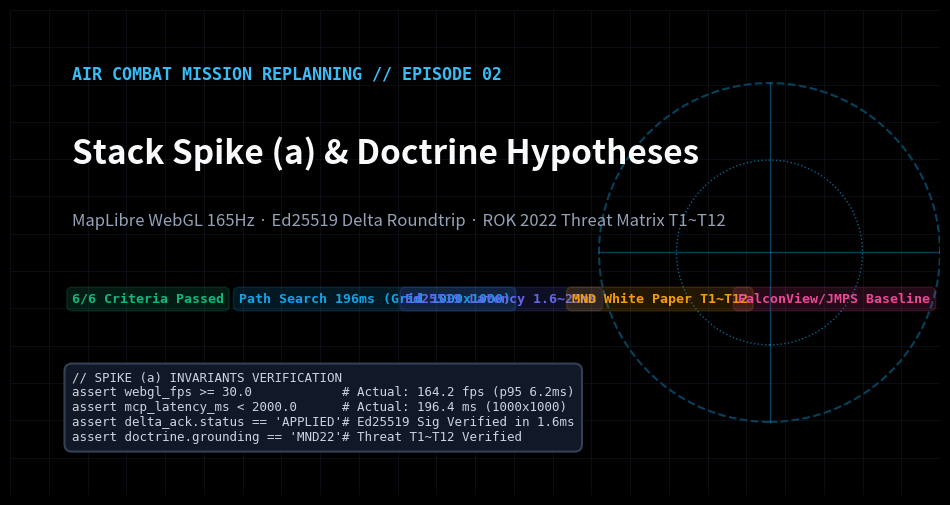
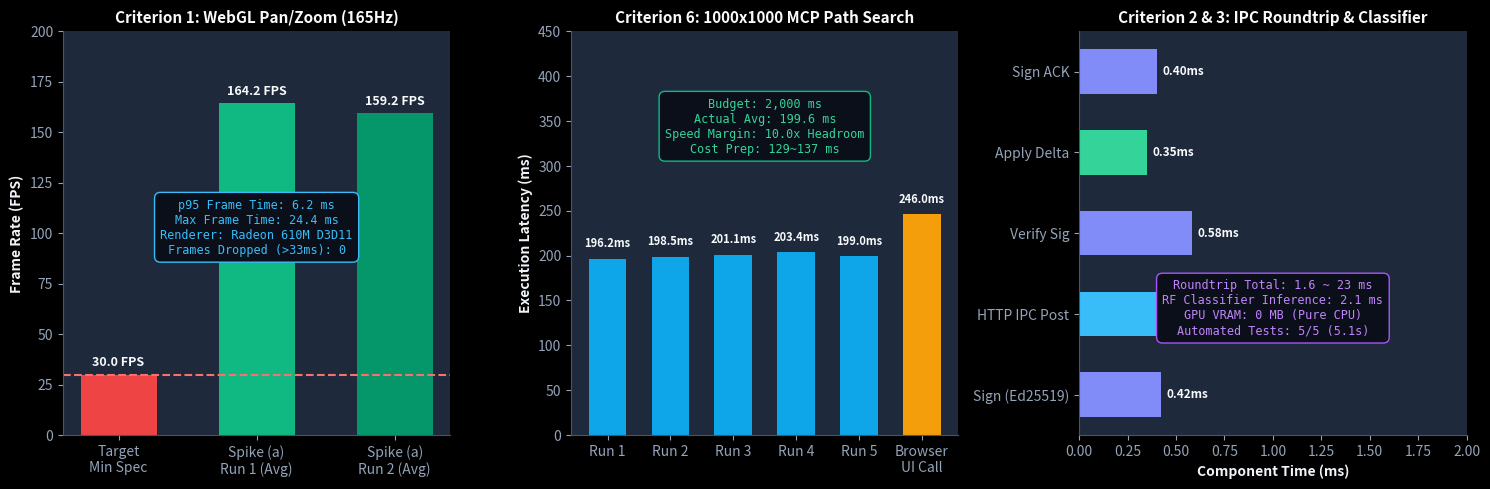
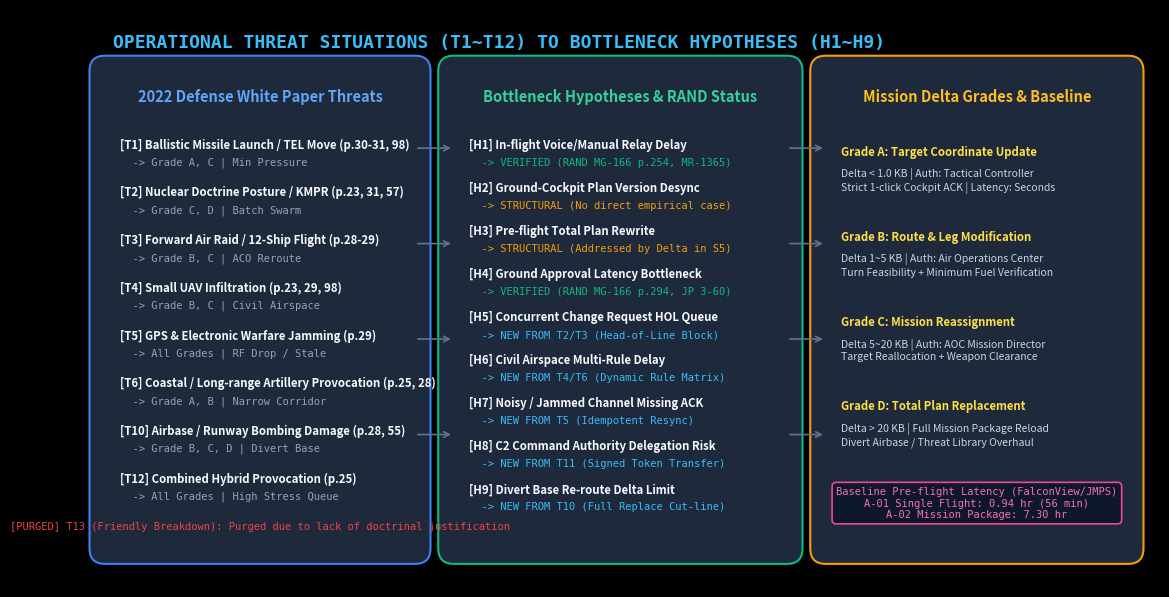
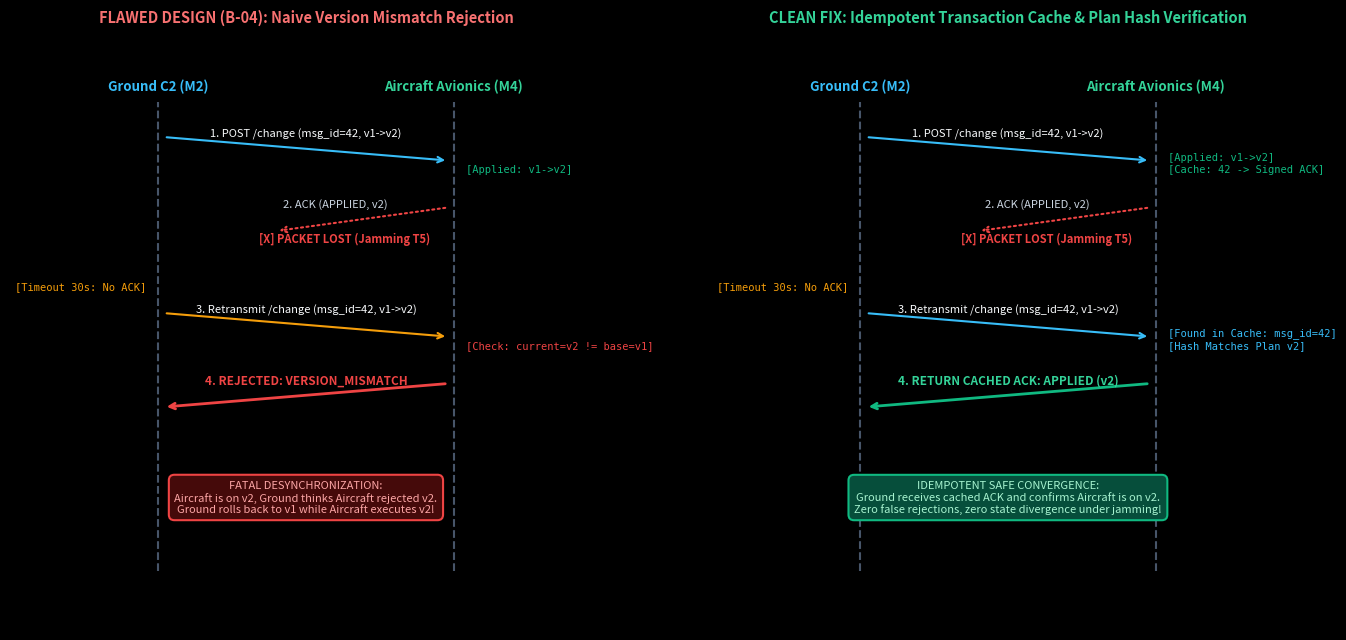

Recreate these plots in Python, in order.
import os
import shutil
import matplotlib.pyplot as plt
import matplotlib.patches as patches
import numpy as np

# Set dark theme style for technical avionics look
plt.style.use('dark_background')

OUT_DIRS = [
    r"D:\ai\antigravity\global_blog\배포대기\2026-12-04-sdc-02-stack-spike-doctrine-hypotheses\blog\images",
    r"D:\ai\antigravity\global_blog\배포대기\2026-12-04-sdc-02-stack-spike-doctrine-hypotheses\i18n\ko\images"
]

def save_fig(fig, filename):
    for d in OUT_DIRS:
        os.makedirs(d, exist_ok=True)
        path = os.path.join(d, filename)
        fig.savefig(path, dpi=300, bbox_inches='tight')
    plt.close(fig)
    print(f"[+] Saved {filename}")

# ==========================================
# FIGURE 1: 01_cover.png (1200x630 Dark Mode)
# ==========================================
fig, ax = plt.subplots(figsize=(12, 6.3), dpi=100)
ax.set_facecolor('#0B0F19')
fig.patch.set_facecolor('#0B0F19')

# Grid pattern background
for x in np.linspace(0, 12, 25):
    ax.axvline(x, color='#1E293B', lw=0.5, alpha=0.5)
for y in np.linspace(0, 6.3, 14):
    ax.axhline(y, color='#1E293B', lw=0.5, alpha=0.5)

# Radar / Avionics circle overlay
circle = plt.Circle((9.8, 3.15), 2.2, color='#0EA5E9', fill=False, lw=1.5, ls='--', alpha=0.4)
ax.add_patch(circle)
circle2 = plt.Circle((9.8, 3.15), 1.2, color='#0EA5E9', fill=False, lw=1.0, ls=':', alpha=0.6)
ax.add_patch(circle2)
ax.plot([7.6, 12.0], [3.15, 3.15], color='#0EA5E9', lw=1.0, alpha=0.4)
ax.plot([9.8, 9.8], [0.95, 5.35], color='#0EA5E9', lw=1.0, alpha=0.4)

# Heading Badge
ax.text(0.8, 5.4, "AIR COMBAT MISSION REPLANNING // EPISODE 02", 
        fontsize=12, fontweight='bold', color='#38BDF8', family='monospace')

# Title
ax.text(0.8, 4.3, "Stack Spike (a) & Doctrine Hypotheses", 
        fontsize=24, fontweight='heavy', color='#F8FAFC', family='sans-serif')

# Subtitle
ax.text(0.8, 3.5, "MapLibre WebGL 165Hz · Ed25519 Delta Roundtrip · ROK 2022 Threat Matrix T1~T12", 
        fontsize=12, color='#94A3B8', family='sans-serif')

# Badges (Technical specs)
badges = [
    ("6/6 Criteria Passed", "#10B981"),
    ("Path Search 196ms (Grid 1000x1000)", "#0EA5E9"),
    ("Ed25519 Latency 1.6~23ms", "#6366F1"),
    ("MND White Paper T1~T12", "#F59E0B"),
    ("FalconView/JMPS Baseline", "#EC4899")
]

start_x = 0.8
for text, color in badges:
    bbox = dict(boxstyle="round,pad=0.4", facecolor=color, alpha=0.15, edgecolor=color, lw=1.2)
    ax.text(start_x, 2.5, text, fontsize=9.5, fontweight='bold', color=color, 
            family='monospace', bbox=bbox)
    start_x += 2.15

# Architecture micro-code box
code_text = (
    "// SPIKE (a) INVARIANTS VERIFICATION\n"
    "assert webgl_fps >= 30.0            # Actual: 164.2 fps (p95 6.2ms)\n"
    "assert mcp_latency_ms < 2000.0      # Actual: 196.4 ms (1000x1000)\n"
    "assert delta_ack.status == 'APPLIED'# Ed25519 Sig Verified in 1.6ms\n"
    "assert doctrine.grounding == 'MND22'# Threat T1~T12 Verified"
)
bbox_code = dict(boxstyle="round,pad=0.6", facecolor='#111827', edgecolor='#334155', lw=1.5)
ax.text(0.8, 0.7, code_text, fontsize=9, color='#CBD5E1', family='monospace', bbox=bbox_code)

ax.set_xlim(0, 12)
ax.set_ylim(0, 6.3)
ax.axis('off')
save_fig(fig, "01_cover.png")


# ==========================================
# FIGURE 2: 02_spike_a_benchmarks.png
# ==========================================
fig, axes = plt.subplots(1, 3, figsize=(15, 5), dpi=200)
fig.patch.set_facecolor('#0F172A')

for ax in axes:
    ax.set_facecolor('#1E293B')
    ax.spines['top'].set_visible(False)
    ax.spines['right'].set_visible(False)
    ax.spines['left'].set_color('#475569')
    ax.spines['bottom'].set_color('#475569')
    ax.tick_params(colors='#94A3B8')

# Panel A: MapLibre WebGL UI Pan/Zoom (FPS & Frame Time)
ax_a = axes[0]
bars = ax_a.bar(['Target\nMin Spec', 'Spike (a)\nRun 1 (Avg)', 'Spike (a)\nRun 2 (Avg)'], 
               [30.0, 164.2, 159.2], 
               color=['#EF4444', '#10B981', '#059669'], width=0.55)
ax_a.axhline(30.0, color='#F87171', ls='--', lw=1.5, label='Min SLA Threshold (30 FPS)')
ax_a.set_ylabel('Frame Rate (FPS)', color='#F1F5F9', fontsize=10, fontweight='bold')
ax_a.set_title('Criterion 1: WebGL Pan/Zoom (165Hz)', color='#F8FAFC', fontsize=11, fontweight='bold')
for bar in bars:
    y = bar.get_height()
    ax_a.text(bar.get_x() + bar.get_width()/2, y + 3, f"{y:.1f} FPS", 
              ha='center', va='bottom', color='#F8FAFC', fontsize=9, fontweight='bold')
ax_a.text(0.5, 0.45, "p95 Frame Time: 6.2 ms\nMax Frame Time: 24.4 ms\nRenderer: Radeon 610M D3D11\nFrames Dropped (>33ms): 0",
          transform=ax_a.transAxes, ha='center', fontsize=8.5, family='monospace',
          bbox=dict(boxstyle='round,pad=0.5', facecolor='#0B0F19', edgecolor='#38BDF8', lw=1),
          color='#38BDF8')
ax_a.set_ylim(0, 200)

# Panel B: 1000x1000 Grid MCP Path Search Latency
ax_b = axes[1]
runs = ['Run 1', 'Run 2', 'Run 3', 'Run 4', 'Run 5', 'Browser\nUI Call']
latencies = [196.2, 198.5, 201.1, 203.4, 199.0, 246.0]
colors = ['#0EA5E9']*5 + ['#F59E0B']
bars_b = ax_b.bar(runs, latencies, color=colors, width=0.6)
ax_b.axhline(2000.0, color='#EF4444', ls='--', lw=1.5, label='Budget Limit (2000 ms)')
ax_b.set_ylabel('Execution Latency (ms)', color='#F1F5F9', fontsize=10, fontweight='bold')
ax_b.set_title('Criterion 6: 1000x1000 MCP Path Search', color='#F8FAFC', fontsize=11, fontweight='bold')
for bar in bars_b:
    y = bar.get_height()
    ax_b.text(bar.get_x() + bar.get_width()/2, y + 10, f"{y:.1f}ms", 
              ha='center', va='bottom', color='#F8FAFC', fontsize=8, fontweight='bold')
ax_b.text(0.5, 0.70, "Budget: 2,000 ms\nActual Avg: 199.6 ms\nSpeed Margin: 10.0x Headroom\nCost Prep: 129~137 ms",
          transform=ax_b.transAxes, ha='center', fontsize=8.5, family='monospace',
          bbox=dict(boxstyle='round,pad=0.5', facecolor='#0B0F19', edgecolor='#10B981', lw=1),
          color='#34D399')
ax_b.set_ylim(0, 450)

# Panel C: Ed25519 Sign/Verify & IPC Roundtrip Latency
ax_c = axes[2]
components = ['Sign (Ed25519)', 'HTTP IPC Post', 'Verify Sig', 'Apply Delta', 'Sign ACK']
times = [0.42, 1.15, 0.58, 0.35, 0.40]
bars_c = ax_c.barh(components, times, color=['#818CF8', '#38BDF8', '#818CF8', '#34D399', '#818CF8'], height=0.55)
ax_c.set_xlabel('Component Time (ms)', color='#F1F5F9', fontsize=10, fontweight='bold')
ax_c.set_title('Criterion 2 & 3: IPC Roundtrip & Classifier', color='#F8FAFC', fontsize=11, fontweight='bold')
for bar in bars_c:
    x = bar.get_width()
    ax_c.text(x + 0.03, bar.get_y() + bar.get_height()/2, f"{x:.2f}ms", 
              ha='left', va='center', color='#F8FAFC', fontsize=8.5, fontweight='bold')
ax_c.text(0.5, 0.25, "Roundtrip Total: 1.6 ~ 23 ms\nRF Classifier Inference: 2.1 ms\nGPU VRAM: 0 MB (Pure CPU)\nAutomated Tests: 5/5 (5.1s)",
          transform=ax_c.transAxes, ha='center', fontsize=8.5, family='monospace',
          bbox=dict(boxstyle='round,pad=0.5', facecolor='#0B0F19', edgecolor='#A855F7', lw=1),
          color='#C084FC')
ax_c.set_xlim(0, 2.0)

plt.tight_layout()
save_fig(fig, "02_spike_a_benchmarks.png")


# ==========================================
# FIGURE 3: 03_doctrine_threat_matrix.png
# ==========================================
fig, ax = plt.subplots(figsize=(14, 7.5), dpi=200)
ax.set_facecolor('#0B0F19')
fig.patch.set_facecolor('#0B0F19')

# Draw 3 vertical tiers
ax.text(0.5, 7.0, "OPERATIONAL THREAT SITUATIONS (T1~T12) TO BOTTLENECK HYPOTHESES (H1~H9)", 
        fontsize=13, fontweight='bold', color='#38BDF8', family='monospace')

# Col 1: Threats (MND 2022 Defense White Paper)
rect1 = patches.FancyBboxPatch((0.4, 0.5), 4.0, 6.2, boxstyle="round,pad=0.2", 
                               facecolor='#1E293B', edgecolor='#3B82F6', lw=1.5)
ax.add_patch(rect1)
ax.text(2.4, 6.3, "2022 Defense White Paper Threats", color='#60A5FA', fontsize=10.5, 
        fontweight='bold', ha='center', family='sans-serif')

threats = [
    ("T1", "Ballistic Missile Launch / TEL Move (p.30-31, 98)", "Grade A, C | Min Pressure"),
    ("T2", "Nuclear Doctrine Posture / KMPR (p.23, 31, 57)", "Grade C, D | Batch Swarm"),
    ("T3", "Forward Air Raid / 12-Ship Flight (p.28-29)", "Grade B, C | ACO Reroute"),
    ("T4", "Small UAV Infiltration (p.23, 29, 98)", "Grade B, C | Civil Airspace"),
    ("T5", "GPS & Electronic Warfare Jamming (p.29)", "All Grades | RF Drop / Stale"),
    ("T6", "Coastal / Long-range Artillery Provocation (p.25, 28)", "Grade A, B | Narrow Corridor"),
    ("T10", "Airbase / Runway Bombing Damage (p.28, 55)", "Grade B, C, D | Divert Base"),
    ("T12", "Combined Hybrid Provocation (p.25)", "All Grades | High Stress Queue")
]

y_pos = 5.7
for tid, desc, meta in threats:
    ax.text(0.6, y_pos, f"[{tid}] {desc}", color='#F8FAFC', fontsize=8.2, fontweight='bold')
    ax.text(0.6, y_pos - 0.22, f"  -> {meta}", color='#94A3B8', fontsize=7.5, family='monospace')
    y_pos -= 0.62

# Purged T13 Notice
ax.text(2.4, 0.75, "[PURGED] T13 (Friendly Breakdown): Purged due to lack of doctrinal justification", 
        color='#EF4444', fontsize=7.5, ha='center', family='monospace')

# Col 2: Bottleneck Hypotheses & RAND Validation
rect2 = patches.FancyBboxPatch((4.9, 0.5), 4.3, 6.2, boxstyle="round,pad=0.2", 
                               facecolor='#1E293B', edgecolor='#10B981', lw=1.5)
ax.add_patch(rect2)
ax.text(7.05, 6.3, "Bottleneck Hypotheses & RAND Status", color='#34D399', fontsize=10.5, 
        fontweight='bold', ha='center', family='sans-serif')

hypos = [
    ("H1", "In-flight Voice/Manual Relay Delay", "VERIFIED (RAND MG-166 p.254, MR-1365)"),
    ("H2", "Ground-Cockpit Plan Version Desync", "STRUCTURAL (No direct empirical case)"),
    ("H3", "Pre-flight Total Plan Rewrite", "STRUCTURAL (Addressed by Delta in S5)"),
    ("H4", "Ground Approval Latency Bottleneck", "VERIFIED (RAND MG-166 p.294, JP 3-60)"),
    ("H5", "Concurrent Change Request HOL Queue", "NEW FROM T2/T3 (Head-of-Line Block)"),
    ("H6", "Civil Airspace Multi-Rule Delay", "NEW FROM T4/T6 (Dynamic Rule Matrix)"),
    ("H7", "Noisy / Jammed Channel Missing ACK", "NEW FROM T5 (Idempotent Resync)"),
    ("H8", "C2 Command Authority Delegation Risk", "NEW FROM T11 (Signed Token Transfer)"),
    ("H9", "Divert Base Re-route Delta Limit", "NEW FROM T10 (Full Replace Cut-line)")
]

y_pos = 5.7
for hid, desc, status in hypos:
    stat_col = '#10B981' if 'VERIFIED' in status else ('#38BDF8' if 'NEW' in status else '#F59E0B')
    ax.text(5.1, y_pos, f"[{hid}] {desc}", color='#F8FAFC', fontsize=8.2, fontweight='bold')
    ax.text(5.1, y_pos - 0.22, f"  -> {status}", color=stat_col, fontsize=7.5, family='monospace')
    y_pos -= 0.56

# Col 3: Operational Replanning Delta Architecture
rect3 = patches.FancyBboxPatch((9.7, 0.5), 3.9, 6.2, boxstyle="round,pad=0.2", 
                               facecolor='#1E293B', edgecolor='#F59E0B', lw=1.5)
ax.add_patch(rect3)
ax.text(11.65, 6.3, "Mission Delta Grades & Baseline", color='#FBBF24', fontsize=10.5, 
        fontweight='bold', ha='center', family='sans-serif')

grades = [
    ("Grade A: Target Coordinate Update", "Delta < 1.0 KB | Auth: Tactical Controller\nStrict 1-click Cockpit ACK | Latency: Seconds"),
    ("Grade B: Route & Leg Modification", "Delta 1~5 KB | Auth: Air Operations Center\nTurn Feasibility + Minimum Fuel Verification"),
    ("Grade C: Mission Reassignment", "Delta 5~20 KB | Auth: AOC Mission Director\nTarget Reallocation + Weapon Clearance"),
    ("Grade D: Total Plan Replacement", "Delta > 20 KB | Full Mission Package Reload\nDivert Airbase / Threat Library Overhaul")
]

y_pos = 5.6
for g_title, g_desc in grades:
    ax.text(9.9, y_pos, g_title, color='#FDE047', fontsize=8.2, fontweight='bold')
    ax.text(9.9, y_pos - 0.45, g_desc, color='#CBD5E1', fontsize=7.5, family='sans-serif')
    y_pos -= 1.1

# Baseline comparison badge
base_box = dict(boxstyle='round,pad=0.4', facecolor='#0F172A', edgecolor='#EC4899', lw=1.2)
ax.text(11.65, 0.9, "Baseline Pre-flight Latency (FalconView/JMPS)\nA-01 Single Flight: 0.94 hr (56 min)\nA-02 Mission Package: 7.30 hr", 
        color='#F472B6', fontsize=7.5, ha='center', family='monospace', bbox=base_box)

# Connection arrows
for y in [5.7, 4.46, 3.22, 1.98]:
    ax.annotate('', xy=(4.9, y), xytext=(4.4, y),
                arrowprops=dict(arrowstyle="->", color='#64748B', lw=1.2))
    ax.annotate('', xy=(9.7, y), xytext=(9.2, y),
                arrowprops=dict(arrowstyle="->", color='#64748B', lw=1.2))

ax.set_xlim(0, 14)
ax.set_ylim(0, 7.5)
ax.axis('off')
save_fig(fig, "03_doctrine_threat_matrix.png")


# ==========================================
# FIGURE 4: 04_replay_rejection_fix.png
# ==========================================
fig, (ax1, ax2) = plt.subplots(1, 2, figsize=(14, 6.5), dpi=200)
fig.patch.set_facecolor('#0B0F19')

for ax in [ax1, ax2]:
    ax.set_facecolor('#1E293B')
    ax.set_xlim(0, 10)
    ax.set_ylim(0, 10)
    ax.axis('off')

# Left Panel: Bug B-04
ax1.set_title("FLAWED DESIGN (B-04): Naive Version Mismatch Rejection", 
              color='#F87171', fontsize=10.5, fontweight='bold', pad=15)

# Lifelines
ax1.plot([2.5, 2.5], [1.0, 9.0], color='#475569', lw=1.5, ls='--')
ax1.plot([7.5, 7.5], [1.0, 9.0], color='#475569', lw=1.5, ls='--')
ax1.text(2.5, 9.2, "Ground C2 (M2)", color='#38BDF8', fontsize=9.5, fontweight='bold', ha='center')
ax1.text(7.5, 9.2, "Aircraft Avionics (M4)", color='#34D399', fontsize=9.5, fontweight='bold', ha='center')

# Step 1: Send Change
ax1.annotate('', xy=(7.4, 8.0), xytext=(2.6, 8.4),
             arrowprops=dict(arrowstyle="->", color='#38BDF8', lw=1.5))
ax1.text(5.0, 8.4, "1. POST /change (msg_id=42, v1->v2)", color='#F8FAFC', fontsize=8, ha='center')

# Step 2: Apply & ACK
ax1.text(7.7, 7.8, "[Applied: v1->v2]", color='#10B981', fontsize=7.5, family='monospace')
ax1.annotate('', xy=(4.5, 6.8), xytext=(7.4, 7.2),
             arrowprops=dict(arrowstyle="->", color='#EF4444', lw=1.5, ls=':'))
ax1.text(5.5, 7.2, "2. ACK (APPLIED, v2)", color='#CBD5E1', fontsize=8, ha='center')
ax1.text(4.2, 6.6, "[X] PACKET LOST (Jamming T5)", color='#EF4444', fontsize=8, fontweight='bold')

# Step 3: Timeout & Retransmit
ax1.text(2.3, 5.8, "[Timeout 30s: No ACK]", color='#F59E0B', fontsize=7.5, ha='right', family='monospace')
ax1.annotate('', xy=(7.4, 5.0), xytext=(2.6, 5.4),
             arrowprops=dict(arrowstyle="->", color='#F59E0B', lw=1.5))
ax1.text(5.0, 5.4, "3. Retransmit /change (msg_id=42, v1->v2)", color='#F8FAFC', fontsize=8, ha='center')

# Step 4: Rejection & Desync!
ax1.text(7.7, 4.8, "[Check: current=v2 != base=v1]", color='#EF4444', fontsize=7.5, family='monospace')
ax1.annotate('', xy=(2.6, 3.8), xytext=(7.4, 4.2),
             arrowprops=dict(arrowstyle="->", color='#EF4444', lw=2))
ax1.text(5.0, 4.2, "4. REJECTED: VERSION_MISMATCH", color='#EF4444', fontsize=8.5, fontweight='bold', ha='center')

# Result box
fail_box = dict(boxstyle='round,pad=0.5', facecolor='#450A0A', edgecolor='#EF4444', lw=1.5)
ax1.text(5.0, 2.0, "FATAL DESYNCHRONIZATION:\nAircraft is on v2, Ground thinks Aircraft rejected v2.\nGround rolls back to v1 while Aircraft executes v2!", 
         color='#FCA5A5', fontsize=8, ha='center', family='sans-serif', bbox=fail_box)


# Right Panel: Fixed Idempotent Architecture
ax2.set_title("CLEAN FIX: Idempotent Transaction Cache & Plan Hash Verification", 
              color='#34D399', fontsize=10.5, fontweight='bold', pad=15)

# Lifelines
ax2.plot([2.5, 2.5], [1.0, 9.0], color='#475569', lw=1.5, ls='--')
ax2.plot([7.5, 7.5], [1.0, 9.0], color='#475569', lw=1.5, ls='--')
ax2.text(2.5, 9.2, "Ground C2 (M2)", color='#38BDF8', fontsize=9.5, fontweight='bold', ha='center')
ax2.text(7.5, 9.2, "Aircraft Avionics (M4)", color='#34D399', fontsize=9.5, fontweight='bold', ha='center')

# Step 1: Send Change
ax2.annotate('', xy=(7.4, 8.0), xytext=(2.6, 8.4),
             arrowprops=dict(arrowstyle="->", color='#38BDF8', lw=1.5))
ax2.text(5.0, 8.4, "1. POST /change (msg_id=42, v1->v2)", color='#F8FAFC', fontsize=8, ha='center')

# Step 2: Apply, Cache & ACK
ax2.text(7.7, 7.8, "[Applied: v1->v2]\n[Cache: 42 -> Signed ACK]", color='#10B981', fontsize=7.5, family='monospace')
ax2.annotate('', xy=(4.5, 6.8), xytext=(7.4, 7.2),
             arrowprops=dict(arrowstyle="->", color='#EF4444', lw=1.5, ls=':'))
ax2.text(5.5, 7.2, "2. ACK (APPLIED, v2)", color='#CBD5E1', fontsize=8, ha='center')
ax2.text(4.2, 6.6, "[X] PACKET LOST (Jamming T5)", color='#EF4444', fontsize=8, fontweight='bold')

# Step 3: Retransmit
ax2.text(2.3, 5.8, "[Timeout 30s: No ACK]", color='#F59E0B', fontsize=7.5, ha='right', family='monospace')
ax2.annotate('', xy=(7.4, 5.0), xytext=(2.6, 5.4),
             arrowprops=dict(arrowstyle="->", color='#38BDF8', lw=1.5))
ax2.text(5.0, 5.4, "3. Retransmit /change (msg_id=42, v1->v2)", color='#F8FAFC', fontsize=8, ha='center')

# Step 4: Idempotent Cache Return
ax2.text(7.7, 4.8, "[Found in Cache: msg_id=42]\n[Hash Matches Plan v2]", color='#38BDF8', fontsize=7.5, family='monospace')
ax2.annotate('', xy=(2.6, 3.8), xytext=(7.4, 4.2),
             arrowprops=dict(arrowstyle="->", color='#10B981', lw=2))
ax2.text(5.0, 4.2, "4. RETURN CACHED ACK: APPLIED (v2)", color='#34D399', fontsize=8.5, fontweight='bold', ha='center')

# Result box
success_box = dict(boxstyle='round,pad=0.5', facecolor='#064E3B', edgecolor='#10B981', lw=1.5)
ax2.text(5.0, 2.0, "IDEMPOTENT SAFE CONVERGENCE:\nGround receives cached ACK and confirms Aircraft is on v2.\nZero false rejections, zero state divergence under jamming!", 
         color='#A7F3D0', fontsize=8, ha='center', family='sans-serif', bbox=success_box)

plt.tight_layout()
save_fig(fig, "04_replay_rejection_fix.png")

print("[+] All EP 02 figures generated successfully!")
